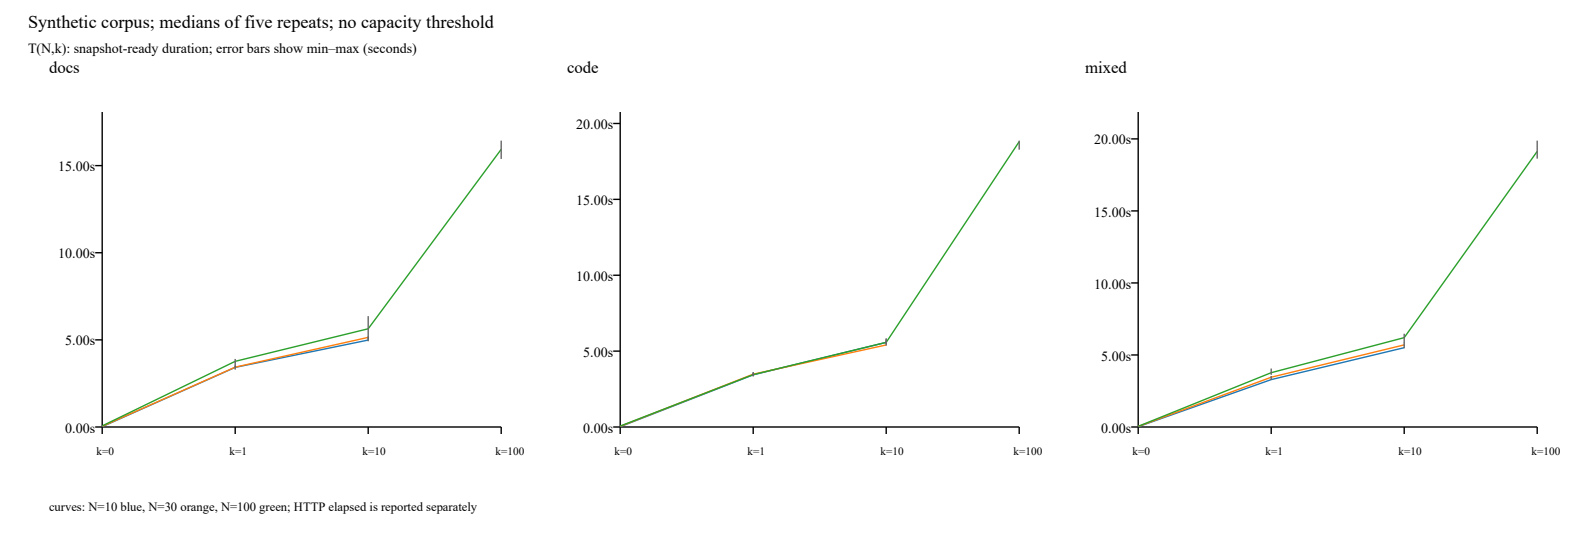

The table this chart was drawn from, first rows:
source, n, mode, k, repeat_count, median_T_seconds, min_T_seconds, max_T_seconds, paired_median_delta_seconds, paired_min_delta_seconds, paired_max_delta_seconds, median_http_elapsed_seconds, nature, os_cache
C:\Users\Silve\.codex\worktrees\0628\vib…, 10, docs, 0, 5, 0.01753, 0.01066, 0.02431, 0.0, 0.0, 0.0, 0.5181, synthetic corpus, uncontrolled
C:\Users\Silve\.codex\worktrees\0628\vib…, 10, docs, 1, 5, 3.421, 3.292, 3.757, 3.411, 3.279, 3.74, 3.56, synthetic corpus, uncontrolled
C:\Users\Silve\.codex\worktrees\0628\vib…, 10, docs, 10, 5, 4.989, 4.919, 5.595, 4.975, 4.895, 5.578, 5.255, synthetic corpus, uncontrolled
C:\Users\Silve\.codex\worktrees\0628\vib…, 30, docs, 0, 5, 0.03542, 0.01616, 0.04093, 0.0, 0.0, 0.0, 0.517, synthetic corpus, uncontrolled
C:\Users\Silve\.codex\worktrees\0628\vib…, 30, docs, 1, 5, 3.434, 3.414, 3.53, 3.406, 3.373, 3.506, 3.925, synthetic corpus, uncontrolled
C:\Users\Silve\.codex\worktrees\0628\vib…, 30, docs, 10, 5, 5.143, 5.009, 5.197, 5.103, 4.968, 5.173, 5.157, synthetic corpus, uncontrolled
C:\Users\Silve\.codex\worktrees\0628\vib…, 100, docs, 0, 5, 0.06312, 0.03452, 0.06756, 0.0, 0.0, 0.0, 0.5178, synthetic corpus, uncontrolled
C:\Users\Silve\.codex\worktrees\0628\vib…, 100, docs, 1, 5, 3.768, 3.708, 3.905, 3.704, 3.641, 3.844, 4.095, synthetic corpus, uncontrolled
C:\Users\Silve\.codex\worktrees\0628\vib…, 100, docs, 10, 5, 5.636, 5.573, 6.362, 5.569, 5.508, 6.327, 6.023, synthetic corpus, uncontrolled
C:\Users\Silve\.codex\worktrees\0628\vib…, 100, docs, 100, 5, 15.93, 15.38, 16.43, 15.9, 15.32, 16.37, 15.96, synthetic corpus, uncontrolled
C:\Users\Silve\.codex\worktrees\0628\vib…, 10, code, 0, 5, 0.01873, 0.01293, 0.02575, 0.0, 0.0, 0.0, 0.5204, synthetic corpus, uncontrolled
C:\Users\Silve\.codex\worktrees\0628\vib…, 10, code, 1, 5, 3.437, 3.336, 3.58, 3.424, 3.323, 3.556, 3.938, synthetic corpus, uncontrolled
C:\Users\Silve\.codex\worktrees\0628\vib…, 10, code, 10, 5, 5.574, 5.466, 5.846, 5.56, 5.453, 5.82, 5.867, synthetic corpus, uncontrolled
C:\Users\Silve\.codex\worktrees\0628\vib…, 30, code, 0, 5, 0.0397, 0.01865, 0.04095, 0.0, 0.0, 0.0, 0.5261, synthetic corpus, uncontrolled
C:\Users\Silve\.codex\worktrees\0628\vib…, 30, code, 1, 5, 3.479, 3.349, 3.525, 3.438, 3.309, 3.506, 3.872, synthetic corpus, uncontrolled
C:\Users\Silve\.codex\worktrees\0628\vib…, 30, code, 10, 5, 5.406, 5.364, 5.784, 5.378, 5.324, 5.743, 5.691, synthetic corpus, uncontrolled
C:\Users\Silve\.codex\worktrees\0628\vib…, 100, code, 0, 5, 0.06292, 0.05927, 0.06393, 0.0, 0.0, 0.0, 0.5168, synthetic corpus, uncontrolled
C:\Users\Silve\.codex\worktrees\0628\vib…, 100, code, 1, 5, 3.45, 3.416, 3.623, 3.387, 3.354, 3.563, 3.932, synthetic corpus, uncontrolled
C:\Users\Silve\.codex\worktrees\0628\vib…, 100, code, 10, 5, 5.577, 5.518, 5.674, 5.513, 5.455, 5.615, 6, synthetic corpus, uncontrolled
C:\Users\Silve\.codex\worktrees\0628\vib…, 100, code, 100, 5, 18.8, 18.28, 18.87, 18.74, 18.21, 18.81, 19.28, synthetic corpus, uncontrolled
C:\Users\Silve\.codex\worktrees\0628\vib…, 10, mixed, 0, 5, 0.02008, 0.0136, 0.02537, 0.0, 0.0, 0.0, 0.5289, synthetic corpus, uncontrolled
C:\Users\Silve\.codex\worktrees\0628\vib…, 10, mixed, 1, 5, 3.29, 3.265, 3.463, 3.267, 3.248, 3.438, 3.561, synthetic corpus, uncontrolled
C:\Users\Silve\.codex\worktrees\0628\vib…, 10, mixed, 10, 5, 5.505, 5.465, 5.708, 5.483, 5.452, 5.683, 5.784, synthetic corpus, uncontrolled
C:\Users\Silve\.codex\worktrees\0628\vib…, 30, mixed, 0, 5, 0.03506, 0.01399, 0.04038, 0.0, 0.0, 0.0, 0.5174, synthetic corpus, uncontrolled
C:\Users\Silve\.codex\worktrees\0628\vib…, 30, mixed, 1, 5, 3.455, 3.43, 3.542, 3.436, 3.4, 3.502, 3.941, synthetic corpus, uncontrolled
C:\Users\Silve\.codex\worktrees\0628\vib…, 30, mixed, 10, 5, 5.7, 5.656, 5.854, 5.681, 5.616, 5.819, 5.952, synthetic corpus, uncontrolled
C:\Users\Silve\.codex\worktrees\0628\vib…, 100, mixed, 0, 5, 0.04613, 0.03707, 0.06672, 0.0, 0.0, 0.0, 0.5351, synthetic corpus, uncontrolled
C:\Users\Silve\.codex\worktrees\0628\vib…, 100, mixed, 1, 5, 3.77, 3.624, 4.057, 3.733, 3.573, 3.99, 4.093, synthetic corpus, uncontrolled
C:\Users\Silve\.codex\worktrees\0628\vib…, 100, mixed, 10, 5, 6.202, 5.821, 6.474, 6.159, 5.774, 6.437, 6.278, synthetic corpus, uncontrolled
C:\Users\Silve\.codex\worktrees\0628\vib…, 100, mixed, 100, 5, 19.13, 18.63, 19.88, 19.08, 18.59, 19.84, 19.38, synthetic corpus, uncontrolled
